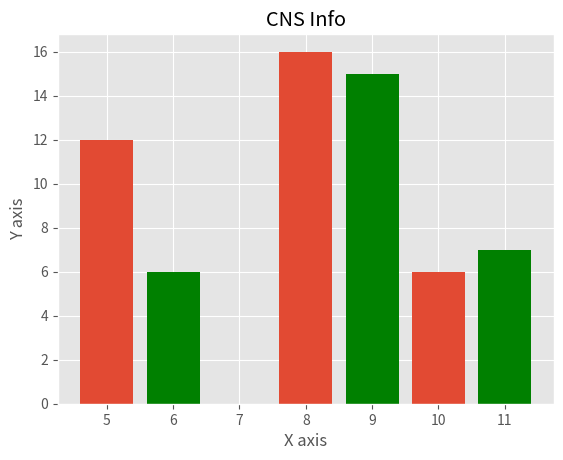

The script that saved this image:
from matplotlib import pyplot as plt
from matplotlib import style

style.use('ggplot')

x = [5,8,10]
y = [12,16,6]

x2 = [6,9,11]
y2 = [6,15,7]


plt.bar(x, y, align='center')
plt.bar(x2, y2, color='g', align='center')


plt.title('CNS Info')
plt.ylabel('Y axis')
plt.xlabel('X axis')

plt.show()
